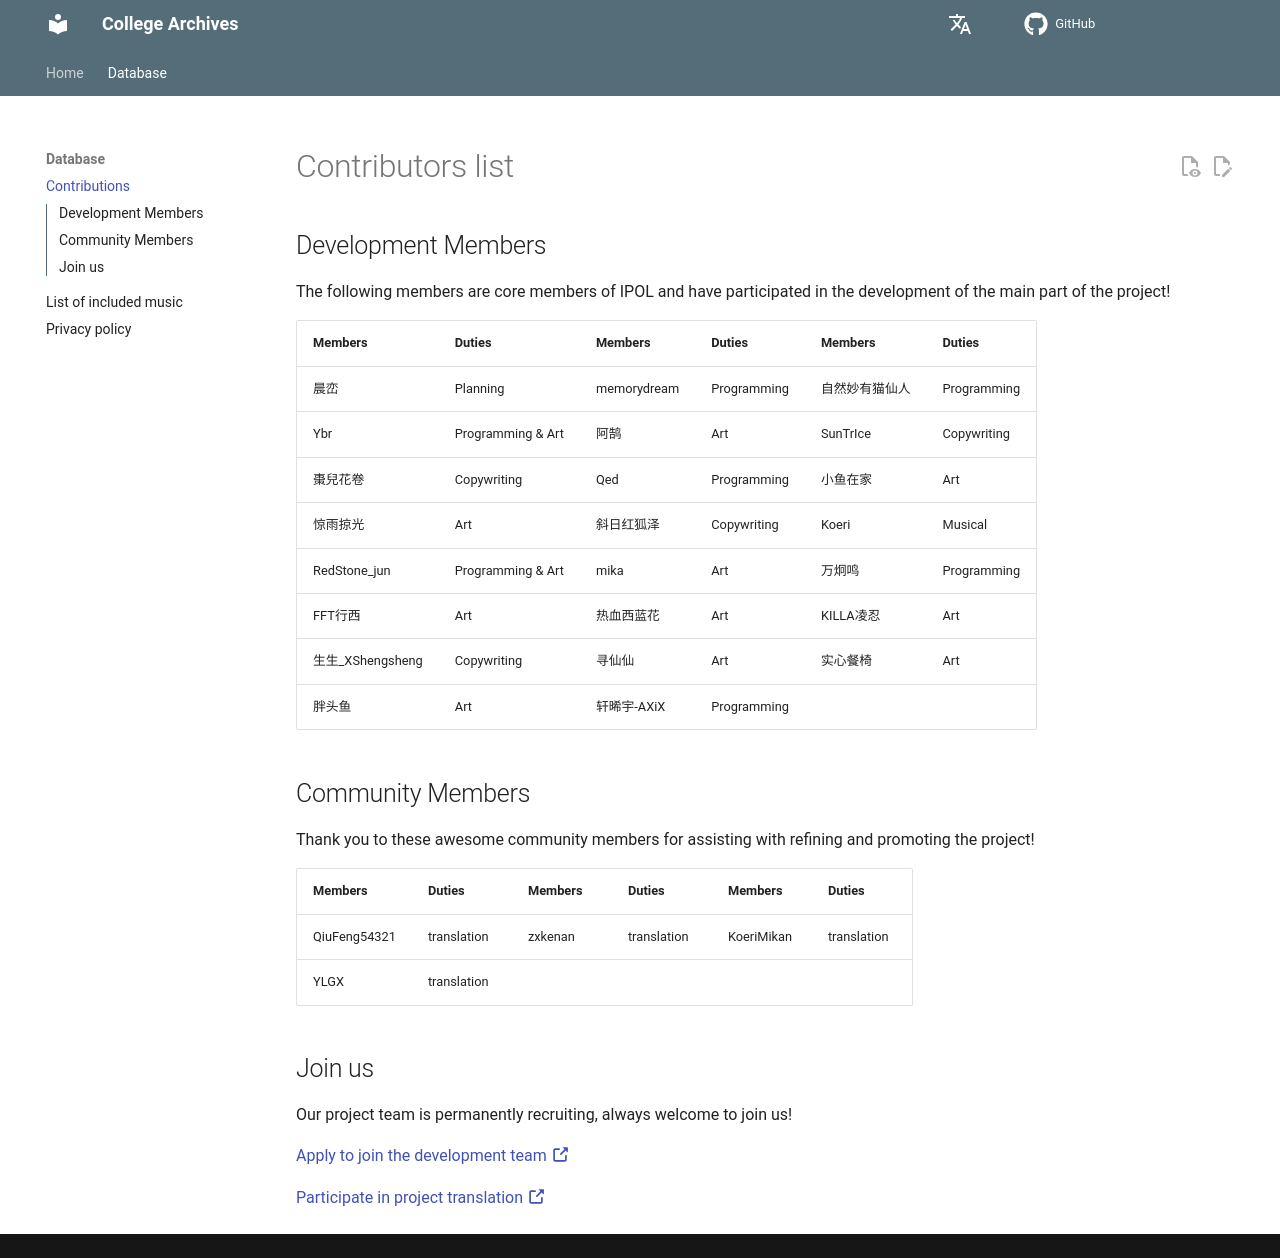

repository: IPOL-Studio/CyanStars_Docs · page: en/database/contributions/index.html · generator: mkdocs

# Contributors list

## Development Members

The following members are core members of IPOL and have participated in the development of the main part of the project!

| Members                             | Duties                                | Members     | Duties      | Members  | Duties      |
| ----------------------------------- | ------------------------------------- | ----------- | ----------- | -------- | ----------- |
| 晨峦                                  | Planning                              | memorydream | Programming | 自然妙有猫仙人  | Programming |
| Ybr                                 | Programming & Art | 阿鹄          | Art         | SunTrIce | Copywriting |
| 棗兒花卷                                | Copywriting                           | Qed         | Programming | 小鱼在家     | Art         |
| 惊雨掠光                                | Art                                   | 斜日红狐泽       | Copywriting | Koeri    | Musical     |
| RedStone_jun   | Programming & Art | mika        | Art         | 万炯鸣      | Programming |
| FFT行西                               | Art                                   | 热血西蓝花       | Art         | KILLA凌忍  | Art         |
| 生生_XShengsheng | Copywriting                           | 寻仙仙         | Art         | 实心餐椅     | Art         |
| 胖头鱼                                 | Art                                   | 轩晞宇-AXiX    | Programming |          |             |

## Community Members

Thank you to these awesome community members for assisting with refining and promoting the project!

| Members      | Duties      | Members | Duties      | Members    | Duties      |
| ------------ | ----------- | ------- | ----------- | ---------- | ----------- |
| QiuFeng54321 | translation | zxkenan | translation | KoeriMikan | translation |
| YLGX         | translation |         |             |            |             |

## Join us

Our project team is permanently recruiting, always welcome to join us!

[Apply to join the development team :octicons-link-external-16:](http://chenluan.mikecrm.com/JeKq3DU)

[Participate in project translation :octicons-link-external-16:](https://crowdin.com/project/cyanstars)
